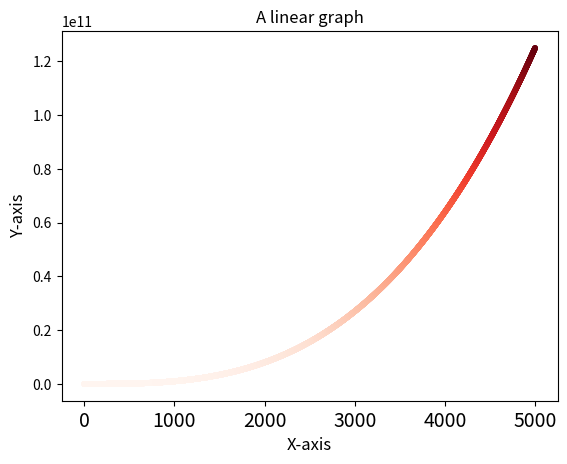

Write Python code to recreate this figure.
import matplotlib.pyplot as plt
x = list(range(1,5001))
y= [num**3 for num in x]
# Using colormap to describe the values of y
plt.scatter(x,y,c=y, cmap=plt.cm.Reds,s=10)
plt.title("A linear graph", fontsize=12)
plt.xlabel('X-axis',fontsize=12)
plt.ylabel('Y-axis',fontsize=12)
plt.tick_params(axis='x',which='major',labelsize=14) #Thickness of the interval
plt.savefig('cube_of_num.png',bbox_inches='tight') # save the original figure


